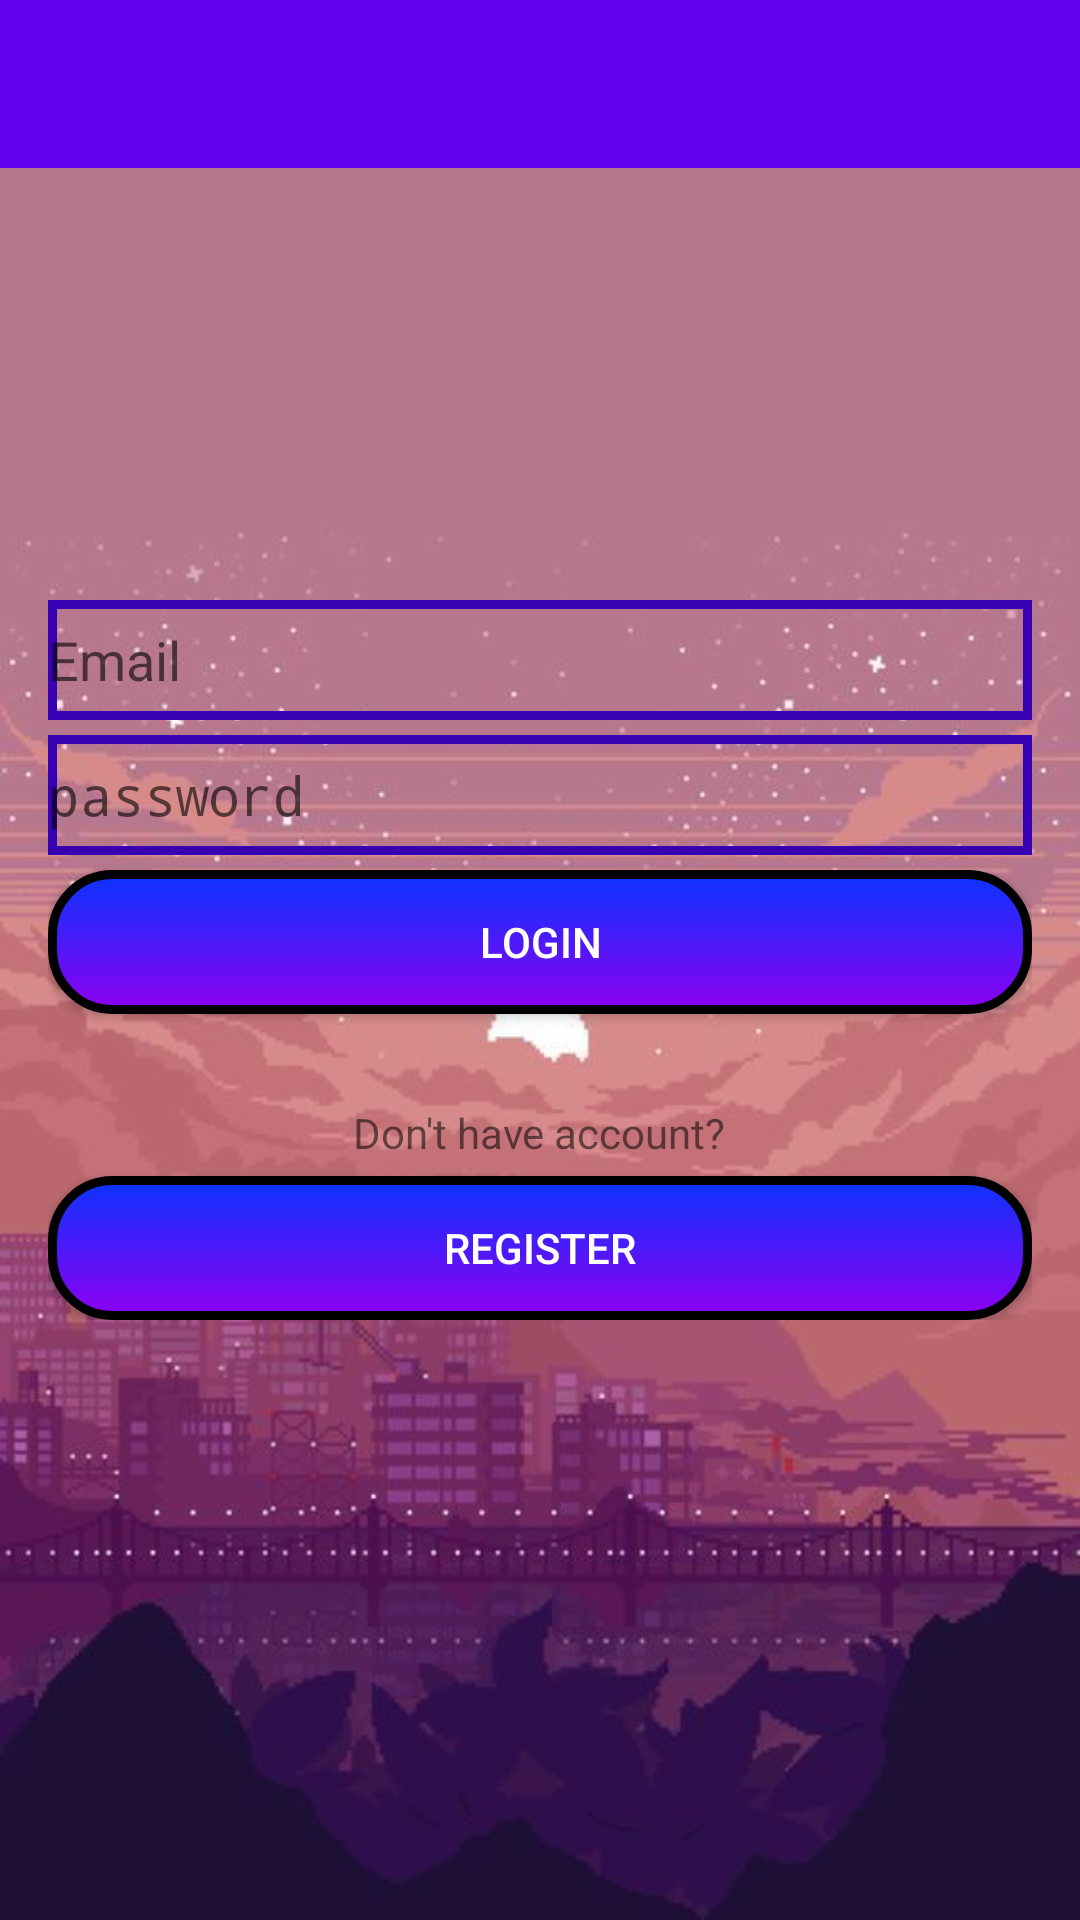

The Android layout XML behind this screen, and the referenced resources:
<!-- AndroidManifest.xml: activity theme Theme.NocNha.NoActionBar -->
<!-- res/layout/activity_login.xml -->
<?xml version="1.0" encoding="utf-8"?>
<RelativeLayout
        xmlns:android="http://schemas.android.com/apk/res/android"
        xmlns:tools="http://schemas.android.com/tools"
        xmlns:app="http://schemas.android.com/apk/res-auto"
        android:layout_width="match_parent"
        android:layout_height="match_parent"
        android:background="@drawable/login"
        tools:context=".controller.LoginActivity">
    <com.google.android.material.appbar.AppBarLayout
            android:layout_width="match_parent"
            android:layout_height="wrap_content">
        <androidx.appcompat.widget.Toolbar
                android:id="@+id/toolbar_login"
                android:layout_width="match_parent"
                android:layout_height="wrap_content">
        </androidx.appcompat.widget.Toolbar>
    </com.google.android.material.appbar.AppBarLayout>
    <LinearLayout
        android:layout_width="match_parent"
        android:layout_height="wrap_content"
        android:orientation="vertical"
        android:padding="16dp"
        android:layout_centerInParent="true"
        android:gravity="center">
        <EditText
            android:layout_width="match_parent"
            android:layout_height="wrap_content"
            android:id="@+id/edtloginEmail"
            android:hint="Email"
            android:minHeight="40dp"
            android:background="@drawable/edit_border"
            android:inputType="textEmailAddress" />
        <EditText
            android:layout_width="match_parent"
            android:layout_height="wrap_content"
            android:id="@+id/edtLoginPassword"
            android:inputType="textPassword"
            android:hint="password"
            android:background="@drawable/edit_border"
            android:minHeight="40dp"
            android:layout_marginTop="5dp"/>
        <Button
            android:layout_width="match_parent"
            android:layout_height="wrap_content"
            android:id="@+id/btnLoginLogin"
            android:layout_marginTop="5dp"
            android:text="Login"
            android:background="@drawable/button_gradient"
            android:textColor="@android:color/white"/>
        <TextView
            android:layout_width="wrap_content"
            android:layout_height="wrap_content"
            android:text="Don't have account?"
            android:layout_marginTop="30dp"/>
        <Button
            android:layout_width="match_parent"
            android:layout_height="wrap_content"
            android:id="@+id/btnLoginRegister"
            android:layout_marginTop="5dp"
            android:text="Register"
            android:background="@drawable/button_gradient"
            android:textColor="@android:color/white"/>
    </LinearLayout>
</RelativeLayout>
<!-- resources referenced by this layout -->
<resources>
  <!-- drawable button_gradient (drawable) -->
  <?xml version="1.0" encoding="utf-8"?>
  <shape xmlns:android="http://schemas.android.com/apk/res/android"
      android:shape="rectangle">
      <gradient
          android:startColor="#0B33FF"
          android:endColor="#8D00F1"
          android:angle="270"/>
      <stroke android:width="3dp"/>
      <corners android:radius="20dp"/>
  </shape>
  <!-- drawable edit_border (drawable) -->
  <?xml version="1.0" encoding="utf-8"?>
  <shape xmlns:android="http://schemas.android.com/apk/res/android"
      android:shape="rectangle">
      <stroke
          android:width="3dp"
          android:color="@color/purple_700"/>
  </shape>
  <!-- drawable login: jpg bitmap (drawable, 39261 bytes) -->
  <style name="Theme.NocNha.NoActionBar">
          <item name="windowActionBar">false</item>
          <item name="windowNoTitle">true</item>
      </style>
  <color name="purple_700">#FF3700B3</color>
</resources>
